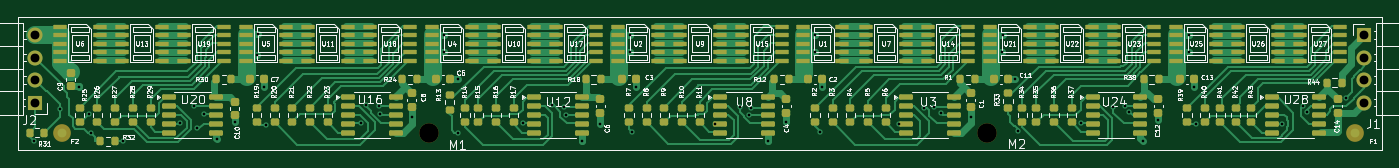
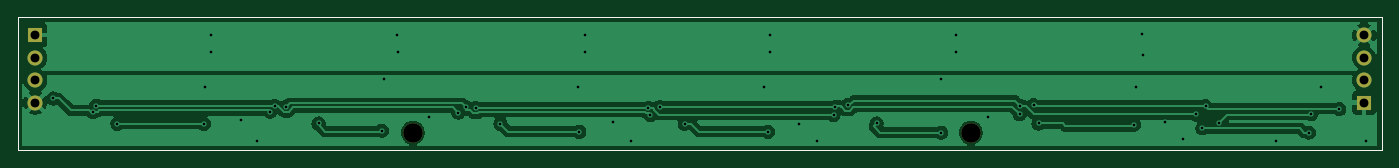
Circuit board: 11 layer files. Board 154.0 x 15.0 mm.
- bottom_copper: RGBWW-LED-B_Cu.gbr (83291 bytes)
- bottom_mask: RGBWW-LED-B_Mask.gbr (1039 bytes)
- paste: RGBWW-LED-B_Paste.gbr (630 bytes)
- bottom_silk: RGBWW-LED-B_Silkscreen.gbr (631 bytes)
- outline: RGBWW-LED-Edge_Cuts.gbr (603 bytes)
- top_copper: RGBWW-LED-F_Cu.gbr (72474 bytes)
- top_mask: RGBWW-LED-F_Mask.gbr (13877 bytes)
- paste: RGBWW-LED-F_Paste.gbr (13356 bytes)
- top_silk: RGBWW-LED-F_Silkscreen.gbr (152752 bytes)
- drill: RGBWW-LED-NPTH.drl (353 bytes)
- drill: RGBWW-LED-PTH.drl (1405 bytes)

=== bottom_copper: RGBWW-LED-B_Cu.gbr (83291 bytes, source omitted) ===
=== bottom_mask: RGBWW-LED-B_Mask.gbr ===
%TF.GenerationSoftware,KiCad,Pcbnew,10.0.3*%
%TF.CreationDate,2026-07-05T19:49:25+02:00*%
%TF.ProjectId,RGBWW-LED,52474257-572d-44c4-9544-2e6b69636164,1*%
%TF.SameCoordinates,Original*%
%TF.FileFunction,Soldermask,Bot*%
%TF.FilePolarity,Negative*%
%FSLAX46Y46*%
G04 Gerber Fmt 4.6, Leading zero omitted, Abs format (unit mm)*
G04 Created by KiCad (PCBNEW 10.0.3) date 2026-07-05 19:49:25*
%MOMM*%
%LPD*%
G01*
G04 APERTURE LIST*
%ADD10C,2.200000*%
%ADD11R,1.700000X1.700000*%
%ADD12C,1.700000*%
%TA.AperFunction,Profile*%
%ADD13C,0.050000*%
%TD*%
G04 APERTURE END LIST*
D10*
%TO.C,M2*%
X159400000Y-83000000D03*
%TD*%
%TO.C,M1*%
X96400000Y-83000000D03*
%TD*%
D11*
%TO.C,J2*%
X52000000Y-79620000D03*
D12*
X52000000Y-77080000D03*
X52000000Y-74540000D03*
X52000000Y-72000000D03*
%TD*%
D11*
%TO.C,J1*%
X202000000Y-72000000D03*
D12*
X202000000Y-74540000D03*
X202000000Y-77080000D03*
X202000000Y-79620000D03*
%TD*%
D13*
X50000000Y-70000000D02*
X204000000Y-70000000D01*
X204000000Y-85000000D01*
X50000000Y-85000000D01*
X50000000Y-70000000D01*
M02*

=== paste: RGBWW-LED-B_Paste.gbr ===
%TF.GenerationSoftware,KiCad,Pcbnew,10.0.3*%
%TF.CreationDate,2026-07-05T19:49:25+02:00*%
%TF.ProjectId,RGBWW-LED,52474257-572d-44c4-9544-2e6b69636164,1*%
%TF.SameCoordinates,Original*%
%TF.FileFunction,Paste,Bot*%
%TF.FilePolarity,Positive*%
%FSLAX46Y46*%
G04 Gerber Fmt 4.6, Leading zero omitted, Abs format (unit mm)*
G04 Created by KiCad (PCBNEW 10.0.3) date 2026-07-05 19:49:25*
%MOMM*%
%LPD*%
G01*
G04 APERTURE LIST*
%TA.AperFunction,Profile*%
%ADD10C,0.050000*%
%TD*%
G04 APERTURE END LIST*
D10*
X50000000Y-70000000D02*
X204000000Y-70000000D01*
X204000000Y-85000000D01*
X50000000Y-85000000D01*
X50000000Y-70000000D01*
M02*

=== bottom_silk: RGBWW-LED-B_Silkscreen.gbr ===
%TF.GenerationSoftware,KiCad,Pcbnew,10.0.3*%
%TF.CreationDate,2026-07-05T19:49:25+02:00*%
%TF.ProjectId,RGBWW-LED,52474257-572d-44c4-9544-2e6b69636164,1*%
%TF.SameCoordinates,Original*%
%TF.FileFunction,Legend,Bot*%
%TF.FilePolarity,Positive*%
%FSLAX46Y46*%
G04 Gerber Fmt 4.6, Leading zero omitted, Abs format (unit mm)*
G04 Created by KiCad (PCBNEW 10.0.3) date 2026-07-05 19:49:25*
%MOMM*%
%LPD*%
G01*
G04 APERTURE LIST*
%TA.AperFunction,Profile*%
%ADD10C,0.050000*%
%TD*%
G04 APERTURE END LIST*
D10*
X50000000Y-70000000D02*
X204000000Y-70000000D01*
X204000000Y-85000000D01*
X50000000Y-85000000D01*
X50000000Y-70000000D01*
M02*

=== outline: RGBWW-LED-Edge_Cuts.gbr ===
%TF.GenerationSoftware,KiCad,Pcbnew,10.0.3*%
%TF.CreationDate,2026-07-05T19:49:25+02:00*%
%TF.ProjectId,RGBWW-LED,52474257-572d-44c4-9544-2e6b69636164,1*%
%TF.SameCoordinates,Original*%
%TF.FileFunction,Profile,NP*%
%FSLAX46Y46*%
G04 Gerber Fmt 4.6, Leading zero omitted, Abs format (unit mm)*
G04 Created by KiCad (PCBNEW 10.0.3) date 2026-07-05 19:49:25*
%MOMM*%
%LPD*%
G01*
G04 APERTURE LIST*
%TA.AperFunction,Profile*%
%ADD10C,0.050000*%
%TD*%
G04 APERTURE END LIST*
D10*
X50000000Y-70000000D02*
X204000000Y-70000000D01*
X204000000Y-85000000D01*
X50000000Y-85000000D01*
X50000000Y-70000000D01*
M02*

=== top_copper: RGBWW-LED-F_Cu.gbr (72474 bytes, source omitted) ===
=== top_mask: RGBWW-LED-F_Mask.gbr (13877 bytes, source omitted) ===
=== paste: RGBWW-LED-F_Paste.gbr (13356 bytes, source omitted) ===
=== top_silk: RGBWW-LED-F_Silkscreen.gbr (152752 bytes, source omitted) ===
=== drill: RGBWW-LED-NPTH.drl ===
M48
; DRILL file KiCad 10.0.3 date 2026-07-05T19:49:40
; FORMAT={-:-/ absolute / metric / decimal}
; #@! TF.CreationDate,2026-07-05T19:49:40+02:00
; #@! TF.GenerationSoftware,Kicad,Pcbnew,10.0.3
; #@! TF.FileFunction,NonPlated,1,2,NPTH
FMAT,2
METRIC
; #@! TA.AperFunction,NonPlated,NPTH,ComponentDrill
T1C2.200
%
G90
G05
T1
X96.4Y-83.0
X159.4Y-83.0
M30

=== drill: RGBWW-LED-PTH.drl ===
M48
; DRILL file KiCad 10.0.3 date 2026-07-05T19:49:40
; FORMAT={-:-/ absolute / metric / decimal}
; #@! TF.CreationDate,2026-07-05T19:49:40+02:00
; #@! TF.GenerationSoftware,Kicad,Pcbnew,10.0.3
; #@! TF.FileFunction,Plated,1,2,PTH
FMAT,2
METRIC
; #@! TA.AperFunction,Plated,PTH,ViaDrill
T1C0.300
; #@! TA.AperFunction,Plated,PTH,ComponentDrill
T2C1.000
%
G90
G05
T1
X51.8Y-83.9
X54.8Y-80.35
X56.9Y-77.8
X58.0Y-80.925
X58.25Y-83.0
X61.9Y-84.0
X68.375Y-81.875
X69.9Y-80.0
X70.25Y-82.5
X71.0Y-80.95
X72.5Y-83.75
X74.5Y-81.75
X77.0Y-74.2
X77.1Y-71.85
X77.8Y-77.8
X78.0Y-82.1
X88.75Y-81.971
X89.3Y-79.9
X90.8Y-80.0
X90.9Y-80.9
X94.5Y-81.2
X98.1Y-72.0
X98.1Y-73.9
X99.75Y-77.0
X99.75Y-83.0
X107.029Y-81.971
X110.313Y-79.903
X111.7Y-80.1
X111.9Y-81.0
X113.75Y-84.0
X115.75Y-82.0
X119.1Y-72.0
X119.1Y-73.9
X119.3Y-82.9
X119.8Y-77.8
X128.7Y-82.0
X131.5Y-80.1
X132.6Y-81.0
X132.8Y-80.2
X134.75Y-84.0
X136.75Y-81.75
X140.0Y-72.0
X140.0Y-73.9
X140.6Y-82.9
X140.8Y-77.8
X149.5Y-82.0
X152.3Y-80.2
X153.4Y-80.1
X154.25Y-80.75
X157.6Y-81.2
X161.1Y-73.9
X161.179Y-71.979
X162.6Y-77.0
X162.892Y-82.777
X170.029Y-81.971
X173.658Y-80.058
X175.0Y-80.0
X175.5Y-80.625
X177.0Y-84.0
X178.75Y-81.625
X182.2Y-72.0
X182.2Y-73.9
X182.8Y-77.8
X183.0Y-82.0
X192.75Y-82.0
X195.15Y-79.966
X195.521Y-80.675
X199.975Y-79.141
T2
X52.0Y-72.0
X52.0Y-74.54
X52.0Y-77.08
X52.0Y-79.62
X202.0Y-72.0
X202.0Y-74.54
X202.0Y-77.08
X202.0Y-79.62
M30
